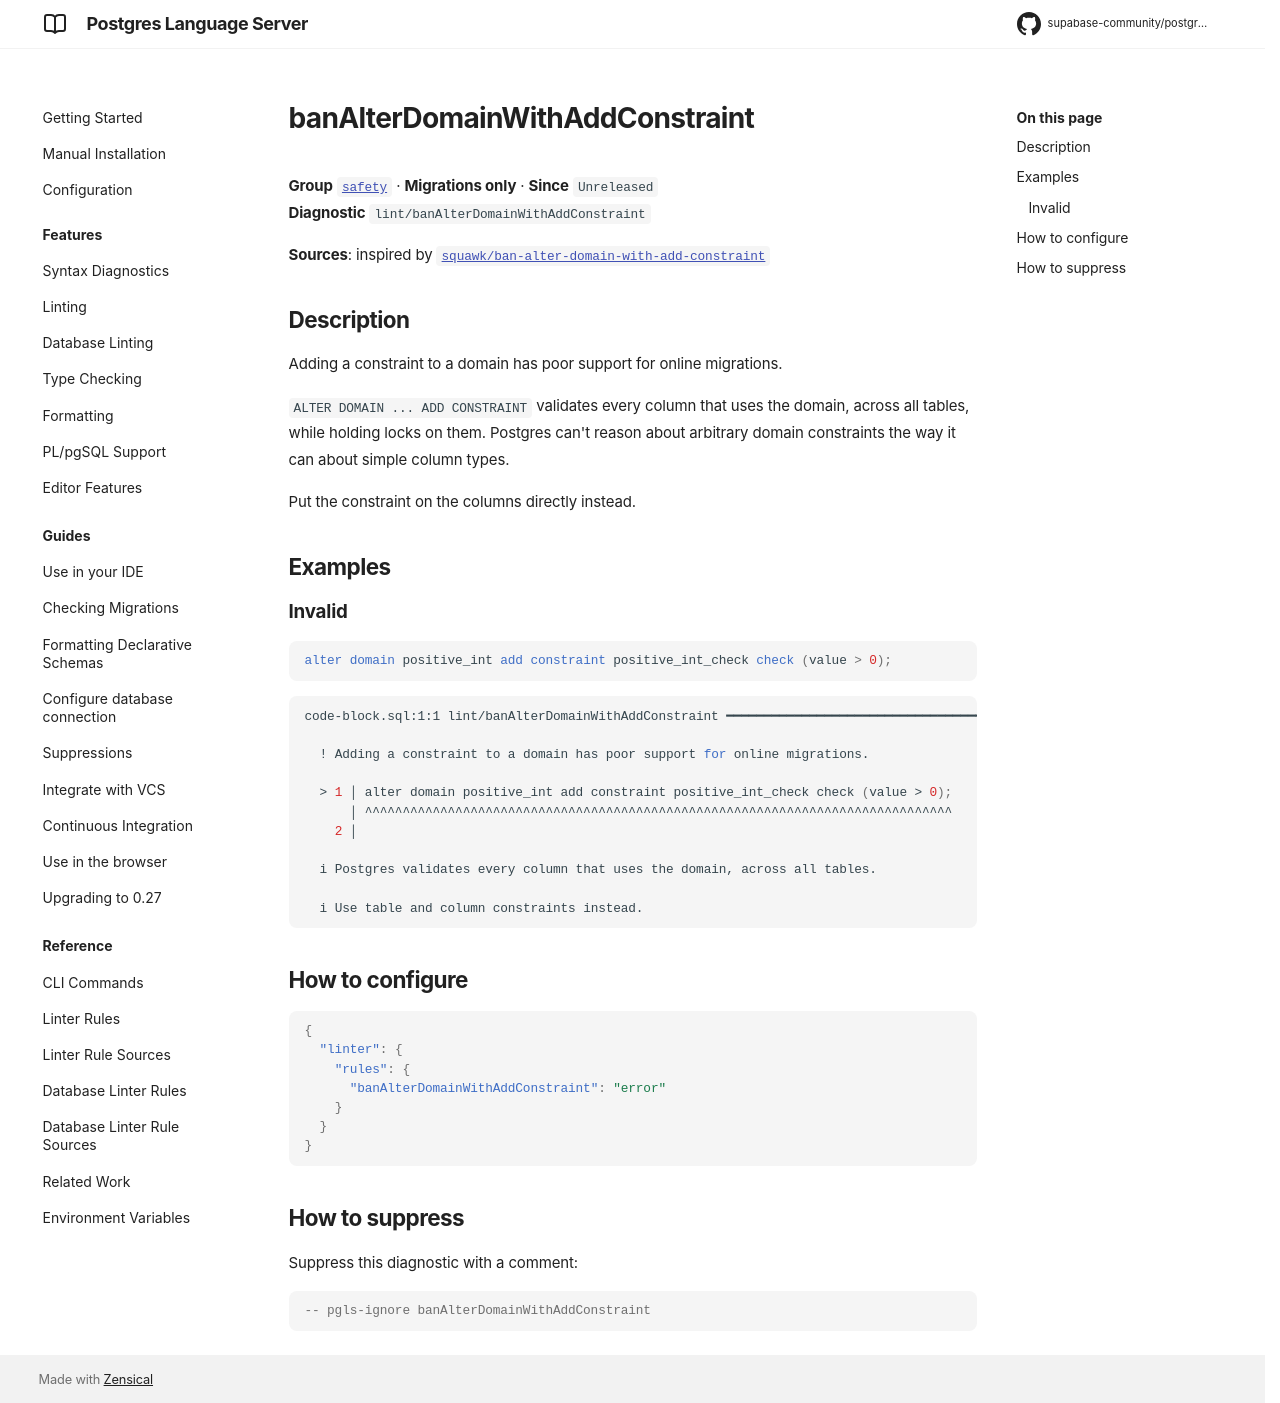

repository: supabase-community/postgres-language-server · page: main/reference/rules/ban-alter-domain-with-add-constraint/index.html · generator: mkdocs

# banAlterDomainWithAddConstraint

**Group** [`safety`](../rules.md#safety) · **Migrations only** · **Since** `Unreleased`  
**Diagnostic** `lint/banAlterDomainWithAddConstraint`

**Sources**: inspired by [`squawk/ban-alter-domain-with-add-constraint`](https://squawkhq.com/docs/ban-alter-domain-with-add-constraint)

## Description
Adding a constraint to a domain has poor support for online migrations.

`ALTER DOMAIN ... ADD CONSTRAINT` validates every column that uses the domain, across all
tables, while holding locks on them. Postgres can't reason about arbitrary domain
constraints the way it can about simple column types.

Put the constraint on the columns directly instead.

## Examples

### Invalid

```sql
alter domain positive_int add constraint positive_int_check check (value > 0);
```

```sh
code-block.sql:1:1 lint/banAlterDomainWithAddConstraint ━━━━━━━━━━━━━━━━━━━━━━━━━━━━━━━━━━━━━━━━━━━━

  ! Adding a constraint to a domain has poor support for online migrations.
  
  > 1 │ alter domain positive_int add constraint positive_int_check check (value > 0);
      │ ^^^^^^^^^^^^^^^^^^^^^^^^^^^^^^^^^^^^^^^^^^^^^^^^^^^^^^^^^^^^^^^^^^^^^^^^^^^^^^
    2 │ 
  
  i Postgres validates every column that uses the domain, across all tables.
  
  i Use table and column constraints instead.
  

```

## How to configure
```json

{
  "linter": {
    "rules": {
      "banAlterDomainWithAddConstraint": "error"
    }
  }
}

```
## How to suppress

Suppress this diagnostic with a comment:

```sql
-- pgls-ignore banAlterDomainWithAddConstraint
```
